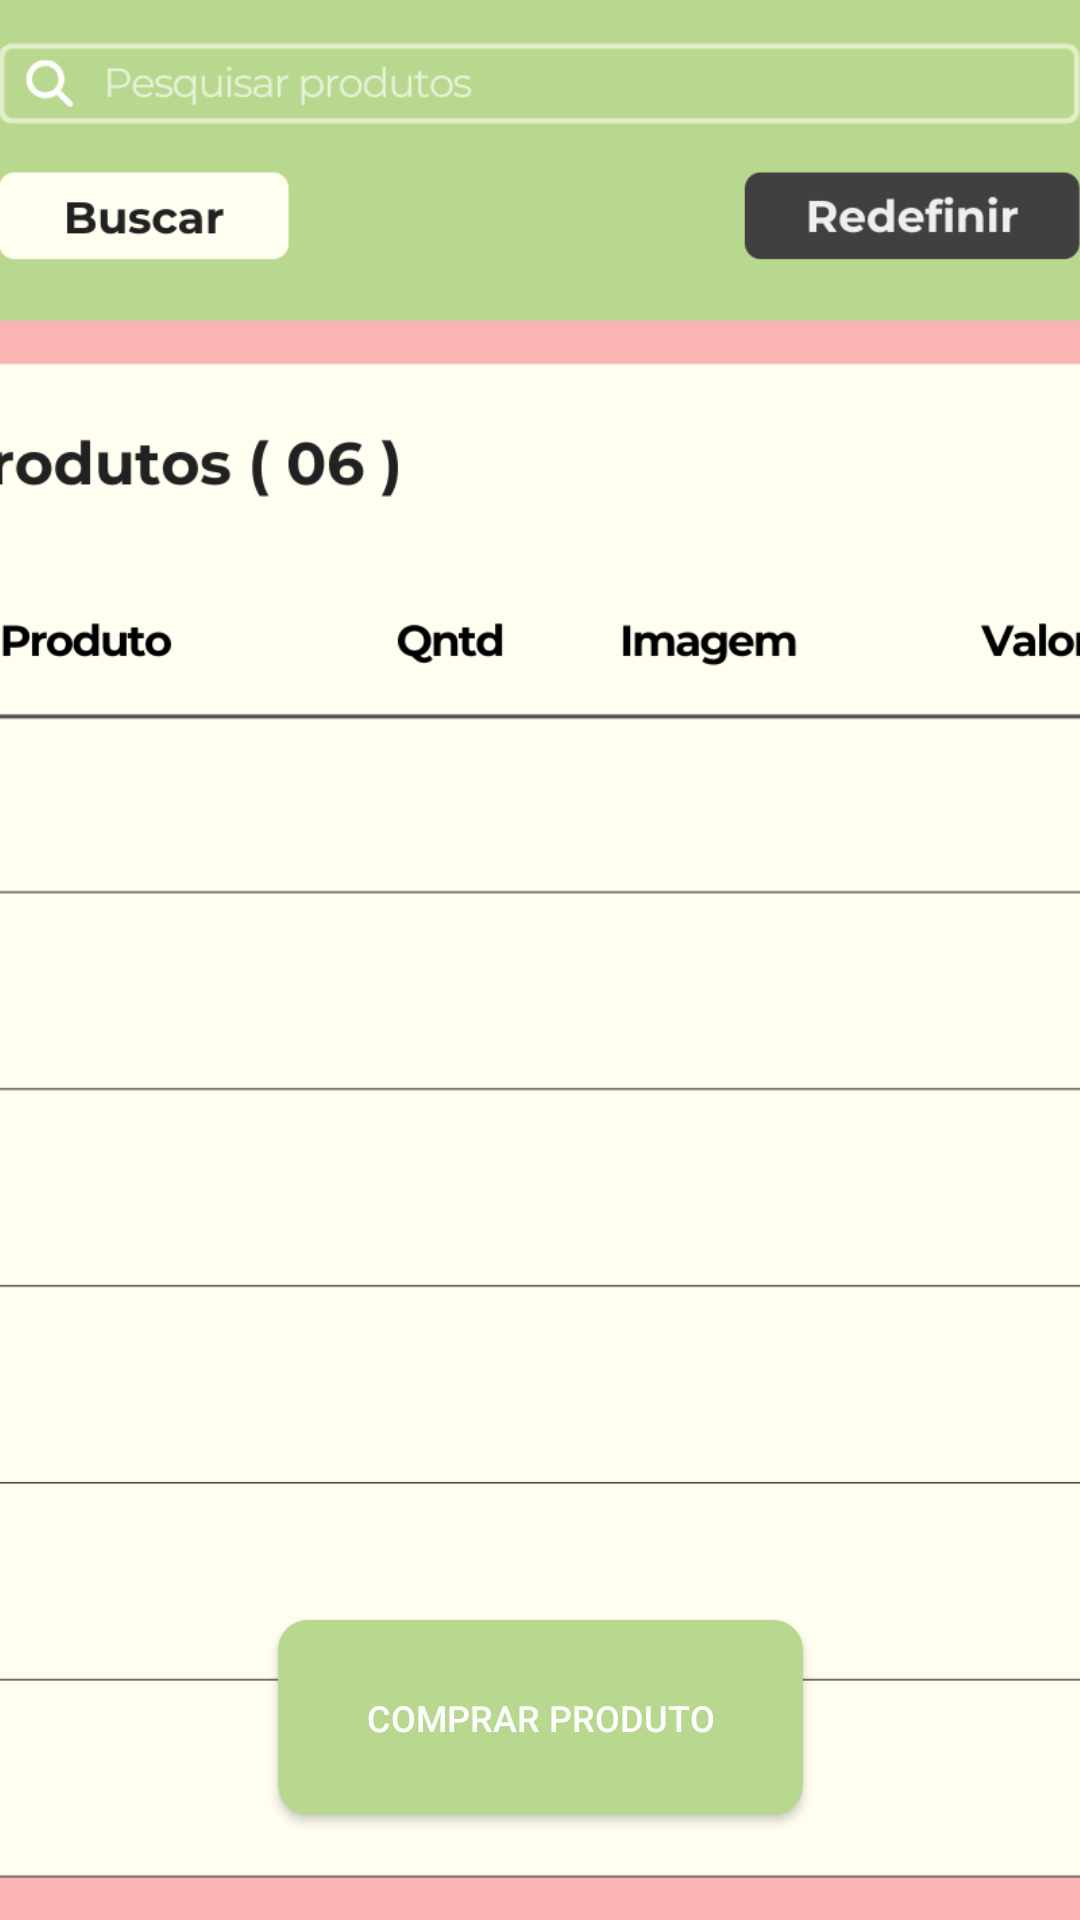

Write the Android layout XML for this screen, with the resource values it uses.
<!-- AndroidManifest.xml: application theme Theme.Morangomania -->
<!-- res/layout/activity_listaproduto.xml -->
<?xml version="1.0" encoding="utf-8"?>
<androidx.constraintlayout.widget.ConstraintLayout xmlns:android="http://schemas.android.com/apk/res/android"
    xmlns:app="http://schemas.android.com/apk/res-auto"
    xmlns:tools="http://schemas.android.com/tools"
    android:id="@+id/main"
    android:layout_width="match_parent"
    android:layout_height="match_parent"
    tools:context=".activities_sistema.MainActivity">

    <ImageView
        android:id="@+id/imageView4"
        android:layout_width="502dp"
        android:layout_height="864dp"
        app:layout_constraintBottom_toBottomOf="parent"
        app:layout_constraintEnd_toEndOf="parent"
        app:layout_constraintHorizontal_bias="0.5"
        app:layout_constraintStart_toStartOf="parent"
        app:layout_constraintTop_toTopOf="parent"
        app:layout_constraintVertical_bias="0.5"
        app:srcCompat="@drawable/img_lista_produtos" />

    <Button
        android:id="@+id/btn_cancelar_pagamento"
        android:layout_width="175dp"
        android:layout_height="65dp"
        android:background="@drawable/btn_confirmacao"
        android:padding="15dp"
        android:text="Comprar Produto"
        android:textColor="#ffffff"
        android:textSize="12sp"
        app:layout_constraintBottom_toBottomOf="parent"
        app:layout_constraintEnd_toEndOf="parent"
        app:layout_constraintStart_toStartOf="parent"
        app:layout_constraintTop_toTopOf="@+id/imageView4"
        app:layout_constraintVertical_bias="0.949"
        tools:ignore="MissingConstraints" />


</androidx.constraintlayout.widget.ConstraintLayout>
<!-- resources referenced by this layout -->
<resources>
  <!-- drawable btn_confirmacao (drawable) -->
  <?xml version="1.0" encoding="utf-8"?>
  <selector xmlns:android="http://schemas.android.com/apk/res/android">
  
      <item>
          <shape>
              <solid android:color="#b9d88f"/>
              <corners android:radius="10dp"/>
          </shape>
      </item>
  </selector>
  <!-- drawable img_lista_produtos: png bitmap (drawable, 62818 bytes) -->
  <style name="Theme.Morangomania" parent="Base.Theme.Morangomania" />
  <style name="Base.Theme.Morangomania" parent="Theme.Material3.DayNight.NoActionBar">
          <item name="android:windowFullscreen">true</item>
          <item name="android:windowContentOverlay">@null</item>
      </style>
</resources>
